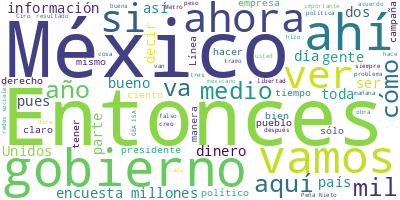

Values plotted in this chart, from the file beside it:
Participante, Texto, Sentimiento, Palabras, Dia, Mes, Anio
PRESIDENTE ANDRES MANUEL LOPEZ OBRADOR, Buenos días. Ánimo., 0.0, 3, 19, 07, 2023
PRESIDENTE ANDRES MANUEL LOPEZ OBRADOR, Hoy es miércoles, es un día que se desti…, 0.0, 109, 19, 07, 2023
PRESIDENTE ANDRES MANUEL LOPEZ OBRADOR, Antes, los golpes de Estado los preparab…, 0.0, 93, 19, 07, 2023
PRESIDENTE ANDRES MANUEL LOPEZ OBRADOR, Había un fondo que manejaba Limantour, q…, 0.0, 51, 19, 07, 2023
PRESIDENTE ANDRES MANUEL LOPEZ OBRADOR, Entonces, algo parecido se está presenta…, 0.0, 47, 19, 07, 2023
PRESIDENTE ANDRES MANUEL LOPEZ OBRADOR, Por eso son héroes Filomeno Mata, Daniel…, 0.0, 36, 19, 07, 2023
PRESIDENTE ANDRES MANUEL LOPEZ OBRADOR, Otros, tenían que irse a hacer el period…, 0.0, 57, 19, 07, 2023
PRESIDENTE ANDRES MANUEL LOPEZ OBRADOR, Y en Estados Unidos, que los detenían, p…, 0.0, 53, 19, 07, 2023
PRESIDENTE ANDRES MANUEL LOPEZ OBRADOR, Entonces, ahora también hay que decir qu…, 0.0, 48, 19, 07, 2023
PRESIDENTE ANDRES MANUEL LOPEZ OBRADOR, Por eso es esta campaña, porque a nadie …, 0.0, 43, 19, 07, 2023
PRESIDENTE ANDRES MANUEL LOPEZ OBRADOR, Es decirle a la gente: ¡Ojo, mucho ojo! …, 0.0, 49, 19, 07, 2023
JESUS RAMIREZ CUEVAS, Radio Fórmula., 0.0, 2, 19, 07, 2023
PRESIDENTE ANDRES MANUEL LOPEZ OBRADOR, Radio Fórmula, que abres con Ciro y tien…, 0.0, 18, 19, 07, 2023
JESUS RAMIREZ CUEVAS, Pepe Cárdenas., 0.0, 2, 19, 07, 2023
PRESIDENTE ANDRES MANUEL LOPEZ OBRADOR, Pepe Cárdenas. Ese tiene problemas conmi…, 0.0, 58, 19, 07, 2023
PREGUNTA, Treinta y cinco., 0.0, 3, 19, 07, 2023
PRESIDENTE ANDRES MANUEL LOPEZ OBRADOR, Treinta y cinco. Desde entonces., 0.0, 5, 19, 07, 2023
PRESIDENTE ANDRES MANUEL LOPEZ OBRADOR, Entonces, sale Ciro en la mañana con una…, 0.0, 76, 19, 07, 2023
PRESIDENTE ANDRES MANUEL LOPEZ OBRADOR, Como ya no puedo hablar mucho porque me …, 0.0, 61, 19, 07, 2023
PRESIDENTE ANDRES MANUEL LOPEZ OBRADOR, Para que la gente tenga información, por…, 0.0, 87, 19, 07, 2023
PRESIDENTE ANDRES MANUEL LOPEZ OBRADOR, Entonces, se da a conocer nada más lo qu…, 0.0, 37, 19, 07, 2023
JESUS RAMIREZ CUEVAS, Es que no se ven los cuadros, por eso es…, 0.0, 12, 19, 07, 2023
PRESIDENTE ANDRES MANUEL LOPEZ OBRADOR, ¿El cuadro? No, no, no, pero el cuadro l…, 0.0, 16, 19, 07, 2023
PRESIDENTE ANDRES MANUEL LOPEZ OBRADOR, Aquí está, es este. Miren, esto es para …, 0.0, 57, 19, 07, 2023
PRESIDENTE ANDRES MANUEL LOPEZ OBRADOR, La televisión, en lo rural, llega al 81 …, 0.0, 65, 19, 07, 2023
PRESIDENTE ANDRES MANUEL LOPEZ OBRADOR, Internet, no, aquí está lo rural, pues e…, 0.0, 34, 19, 07, 2023
PRESIDENTE ANDRES MANUEL LOPEZ OBRADOR, Computadoras, sólo el 20.5, o sea, aquí …, 0.0, 22, 19, 07, 2023
PRESIDENTE ANDRES MANUEL LOPEZ OBRADOR, Esto es importante porque a veces pensam…, 0.0, 57, 19, 07, 2023
PRESIDENTE ANDRES MANUEL LOPEZ OBRADOR, Entonces, por eso sí hay que difundir to…, 0.0, 81, 19, 07, 2023
PRESIDENTE ANDRES MANUEL LOPEZ OBRADOR, Pero esto ayuda mucho a comprender el fo…, 0.0, 52, 19, 07, 2023
PRESIDENTE ANDRES MANUEL LOPEZ OBRADOR, Y qué bueno que haya definiciones, quién…, 0.0, 47, 19, 07, 2023
PRESIDENTE ANDRES MANUEL LOPEZ OBRADOR, Es también falso eso de que ‘no me inter…, 0.0, 39, 19, 07, 2023
PRESIDENTE ANDRES MANUEL LOPEZ OBRADOR, ‘El peor analfabeto es el analfabeto pol…, 0.0, 47, 19, 07, 2023
PRESIDENTE ANDRES MANUEL LOPEZ OBRADOR, Pero para que la gente no participara em…, 0.0, 93, 19, 07, 2023
PRESIDENTE ANDRES MANUEL LOPEZ OBRADOR, El finado Fidel Velázquez, del PRI, decí…, 0.0, 68, 19, 07, 2023
FERNANDO DEL COLLADO, Por cierto, de su pensión ¿cómo va, don …, 0.0, 9, 19, 07, 2023
VICENTE FOX QUESADA, Pues batallando para sobrevivir económic…, 0.0, 58, 19, 07, 2023
VICENTE FOX QUESADA, Y la gente dirá: ‘Pues qué bueno que lo …, 0.0, 41, 19, 07, 2023
FERNANDO DEL COLLADO, ¿Ese derecho, entonces, debe de ser rest…, 0.0, 10, 19, 07, 2023
VICENTE FOX QUESADA, Sin duda, sin duda, igual que la liberta…, 0.0, 23, 19, 07, 2023
FERNANDO DEL COLLADO, ¿Deberá, entonces, AMLO recibir esa pens…, 0.0, 6, 19, 07, 2023
VICENTE FOX QUESADA, Ese cuate no necesita, si él dice que vi…, 0.0, 24, 19, 07, 2023
FERNANDO DEL COLLADO, ¿Se irá a su rancho?, 0.0, 5, 19, 07, 2023
VICENTE FOX QUESADA, Yo creo que sí. Va a ser tal la derrota,…, 0.0, 26, 19, 07, 2023
FERNANDO DEL COLLADO, En todo caso, ¿el próximo presidente o p…, 0.0, 14, 19, 07, 2023
VICENTE FOX QUESADA, Seguro, seguro. Y debe ser un golpe inme…, 0.0, 32, 19, 07, 2023
FERNANDO DEL COLLADO, Usted, que ha estado en el mismo lugar, …, 0.0, 16, 19, 07, 2023
VICENTE FOX QUESADA, Otra pregunta superinteresante. No son l…, 0.0, 37, 19, 07, 2023
FERNANDO DEL COLLADO, ¿Debe ser investigados, entonces, los al…, 0.0, 15, 19, 07, 2023
VICENTE FOX QUESADA, Sin duda, sin duda., 0.0, 4, 19, 07, 2023
FERNANDO DEL COLLADO, En fin. ¿Sobreviviremos a la Cuarta Tran…, 0.0, 7, 19, 07, 2023
VICENTE FOX QUESADA, Sí, con un país marchito, destruido, una…, 0.0, 43, 19, 07, 2023
FERNANDO DEL COLLADO, ¿Usted sobrevivirá?, 0.0, 2, 19, 07, 2023
VICENTE FOX QUESADA, ¿Yo? Pues espero pasar de los 100., 0.0, 7, 19, 07, 2023
VOZ DE HOMBRE, ¿Cómo debemos despedirlo?, 0.0, 3, 19, 07, 2023
VICENTE FOX QUESADA, Con un beso y un abrazo. No, no. ¿Cómo m…, 0.0, 34, 19, 07, 2023
VOZ DE HOMBRE, ¿Una advertencia para el país?, 0.0, 5, 19, 07, 2023
VICENTE FOX QUESADA, Ojalá y Xóchitl nos cubra eso, de que lo…, 0.0, 34, 19, 07, 2023
PRESIDENTE ANDRES MANUEL LOPEZ OBRADOR, A ver, repite eso último. Eso está inter…, 0.0, 16, 19, 07, 2023
VICENTE FOX QUESADA, …Eso, de que los huevones no caben en el…, 0.0, 29, 19, 07, 2023
... 274 more rows
